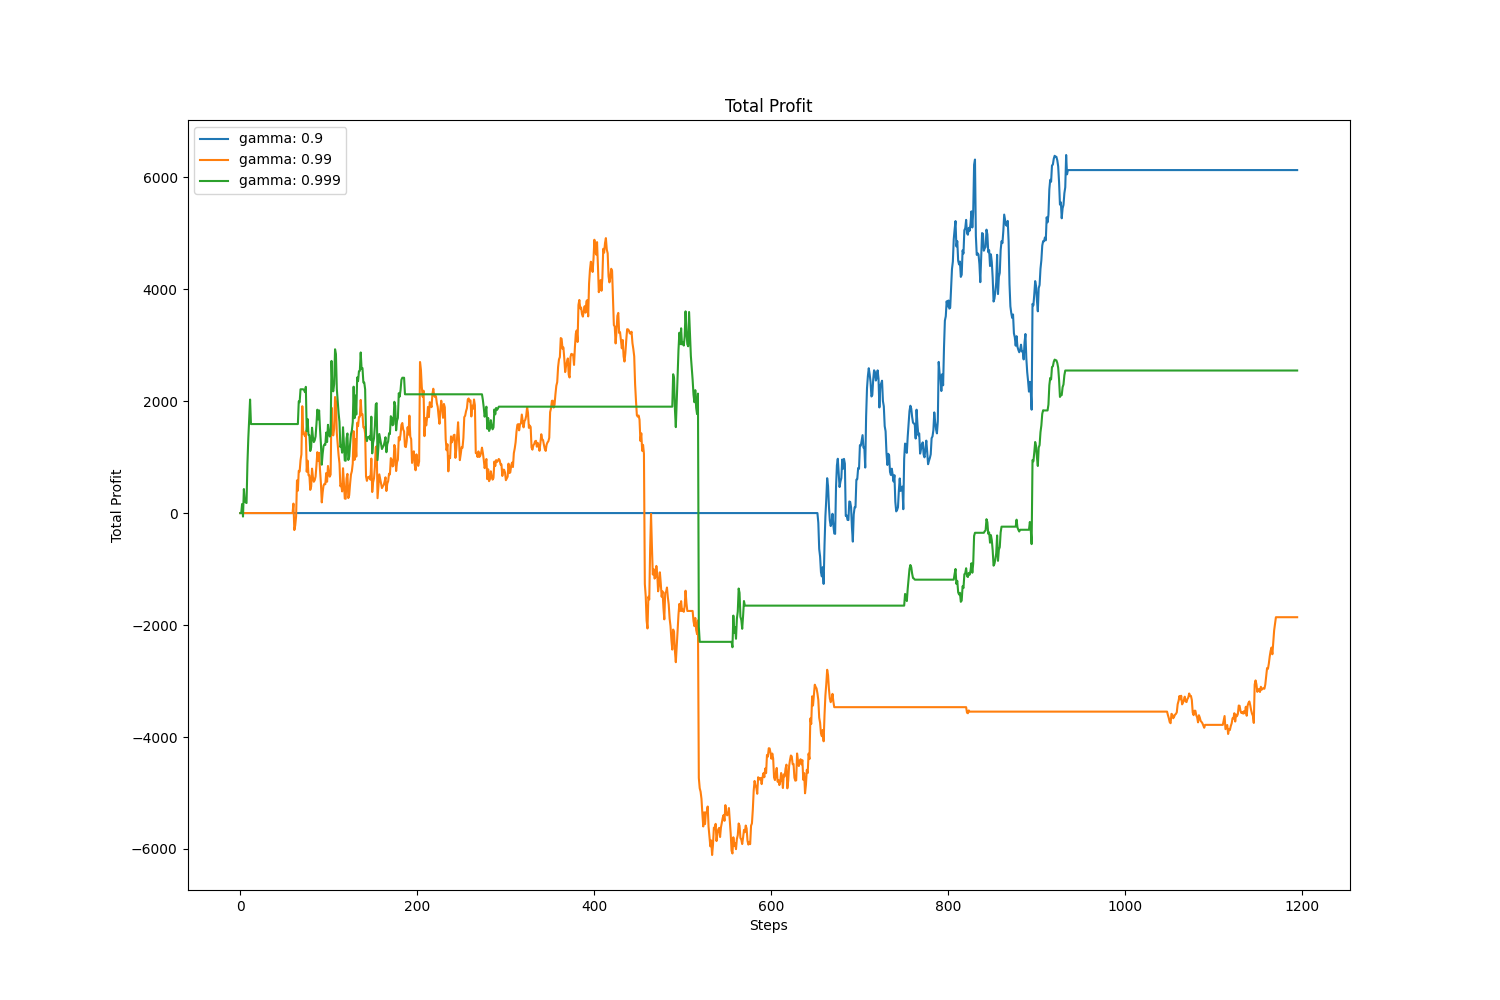

The data file committed next to this chart (first rows):
, value, avg, std
gamma: 0.9, 6126, 1978, 2638
gamma: 0.99, -1860, -1636, 2665
gamma: 0.999, 2546, 983, 1701
